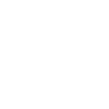
t = 0.00 s
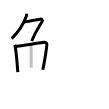
t = 4.25 s
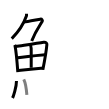
t = 8.50 s
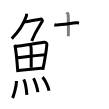
t = 12.50 s
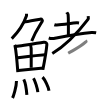
t = 15.50 s
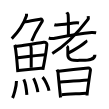
t = 21.00 s

The animated SVG that drew these frames (rendered in a browser with its animation timeline set to each time). Animation: 21 SMIL elements (animate=21); one cycle of 21.00 s.

<svg width="109px" height="109px" viewBox="0 0 px 109px" xmlns="http://www.w3.org/2000/svg" xmlns:xlink="http://www.w3.org/1999/xlink" xml:space="preserve" version="1.1"  baseProfile="full">
<path d="M26.49,13.75c0.04,0.59,0.2,1.54-0.08,2.35c-2.16,6.15-6.66,14.65-14.67,22.52" style="fill:none;stroke:black;stroke-width:3;opacity:0">
  <animate attributeType="CSS" attributeName="opacity" from="0" to="1" begin="0s" dur="1s" repeatCount="0" fill="freeze" />
</path>
<path d="M24.39,21.88c1.93,0,13.82-2.44,15.85-2.73c1.74-0.25,2.63,1.17,1.91,2.4c-3.05,5.19-6.14,8.7-10.45,19.4" style="fill:none;stroke:black;stroke-width:3;opacity:0">
  <animate attributeType="CSS" attributeName="opacity" from="0" to="1" begin="1s" dur="1s" repeatCount="0" fill="freeze" />
</path>
<path d="M14.72,44.89c0.23,0.46,0.23,0.77,0.36,1.35c1.02,4.72,2.11,17.14,2.75,25.95" style="fill:none;stroke:black;stroke-width:3;opacity:0">
  <animate attributeType="CSS" attributeName="opacity" from="0" to="1" begin="2s" dur="1s" repeatCount="0" fill="freeze" />
</path>
<path d="M15.78,46.52c7.92-1.19,22.01-3.21,27.92-4.21c2.17-0.37,3.29,0.93,3.17,2.23c-0.41,4.76-2.29,16.26-4.03,25.17" style="fill:none;stroke:black;stroke-width:3;opacity:0">
  <animate attributeType="CSS" attributeName="opacity" from="0" to="1" begin="3s" dur="1s" repeatCount="0" fill="freeze" />
</path>
<path d="M29.56,44.23c0.9,0.59,1.58,2.51,1.61,4.04c0.12,6.73,0.03,16.27,0.03,19.6" style="fill:none;stroke:black;stroke-width:3;opacity:0">
  <animate attributeType="CSS" attributeName="opacity" from="0" to="1" begin="4s" dur="1s" repeatCount="0" fill="freeze" />
</path>
<path d="M17.76,57.73c2.58-0.46,25.26-2.87,27.39-3.06" style="fill:none;stroke:black;stroke-width:3;opacity:0">
  <animate attributeType="CSS" attributeName="opacity" from="0" to="1" begin="5s" dur="1s" repeatCount="0" fill="freeze" />
</path>
<path d="M18.23,70.4c5.71-0.51,17.61-1.62,25.49-2.45" style="fill:none;stroke:black;stroke-width:3;opacity:0">
  <animate attributeType="CSS" attributeName="opacity" from="0" to="1" begin="6s" dur="1s" repeatCount="0" fill="freeze" />
</path>
<path d="M16.48,81.07c0,6.13-3.1,15.18-3.91,16.93" style="fill:none;stroke:black;stroke-width:3;opacity:0">
  <animate attributeType="CSS" attributeName="opacity" from="0" to="1" begin="7s" dur="1s" repeatCount="0" fill="freeze" />
</path>
<path d="M23.76,79.33c1.42,2.93,2.76,10.99,3.11,15.54" style="fill:none;stroke:black;stroke-width:3;opacity:0">
  <animate attributeType="CSS" attributeName="opacity" from="0" to="1" begin="8s" dur="1s" repeatCount="0" fill="freeze" />
</path>
<path d="M33.48,78.19c1.54,2.46,3.97,10.13,4.36,13.96" style="fill:none;stroke:black;stroke-width:3;opacity:0">
  <animate attributeType="CSS" attributeName="opacity" from="0" to="1" begin="9s" dur="1s" repeatCount="0" fill="freeze" />
</path>
<path d="M42.55,77.12c2.28,2.39,5.88,9.82,6.45,13.53" style="fill:none;stroke:black;stroke-width:3;opacity:0">
  <animate attributeType="CSS" attributeName="opacity" from="0" to="1" begin="10s" dur="1s" repeatCount="0" fill="freeze" />
</path>
<path d="M54.36,24.72c0.63,0.21,1.78,0.23,2.41,0.21c7.16-0.33,14-1.72,20.05-2.17c1.05-0.08,1.68,0.1,2.21,0.2" style="fill:none;stroke:black;stroke-width:3;opacity:0">
  <animate attributeType="CSS" attributeName="opacity" from="0" to="1" begin="11s" dur="1s" repeatCount="0" fill="freeze" />
</path>
<path d="M66.68,12.37c0.1,0.18,1.35,0.96,1.44,2.13c0.46,5.61,0.25,19.95,0.25,21.86" style="fill:none;stroke:black;stroke-width:3;opacity:0">
  <animate attributeType="CSS" attributeName="opacity" from="0" to="1" begin="12s" dur="1s" repeatCount="0" fill="freeze" />
</path>
<path d="M48.75,38.04c1.28,0.43,3.64,0.68,4.9,0.43c8.85-1.72,25.6-4.97,38.01-6.01c2.12-0.18,3.41,0.21,4.47,0.43" style="fill:none;stroke:black;stroke-width:3;opacity:0">
  <animate attributeType="CSS" attributeName="opacity" from="0" to="1" begin="13s" dur="1s" repeatCount="0" fill="freeze" />
</path>
<path d="M88.16,16.13c0.1,0.79,0.53,2.25-0.19,3.19C78.74,31.42,67.63,44.2,52.3,53.46" style="fill:none;stroke:black;stroke-width:3;opacity:0">
  <animate attributeType="CSS" attributeName="opacity" from="0" to="1" begin="14s" dur="1s" repeatCount="0" fill="freeze" />
</path>
<path d="M85.69,40.25c0.25,0.35,0.39,1.34-0.24,1.93c-4.7,4.32-8.45,6.07-17.23,11.09" style="fill:none;stroke:black;stroke-width:3;opacity:0">
  <animate attributeType="CSS" attributeName="opacity" from="0" to="1" begin="15s" dur="1s" repeatCount="0" fill="freeze" />
</path>
<path d="M66.84,46.17c0.58,0.36,0.62,0.59,0.81,1.07c0.19,0.47,0.19,6.38,0.19,7.87c0,6.39,7.71,5.22,14.28,5.22c7.16,0,12.78-0.58,12.81-5.64" style="fill:none;stroke:black;stroke-width:3;opacity:0">
  <animate attributeType="CSS" attributeName="opacity" from="0" to="1" begin="16s" dur="1s" repeatCount="0" fill="freeze" />
</path>
<path d="M57,69.6c0.32,0.74,1.06,2.05,1.06,3.04c0,0.99,2.38,23.88,2.48,24.86" style="fill:none;stroke:black;stroke-width:3;opacity:0">
  <animate attributeType="CSS" attributeName="opacity" from="0" to="1" begin="17s" dur="1s" repeatCount="0" fill="freeze" />
</path>
<path d="M58.59,71.14c1.82-0.12,28.04-3,29.7-3.14c1.38-0.12,2.27,1.37,2.16,2.1c-0.22,1.48-3.41,24.71-3.41,25.45" style="fill:none;stroke:black;stroke-width:3;opacity:0">
  <animate attributeType="CSS" attributeName="opacity" from="0" to="1" begin="18s" dur="1s" repeatCount="0" fill="freeze" />
</path>
<path d="M59.32,82.14c2.46,0,26.76-2.18,29.54-2.18" style="fill:none;stroke:black;stroke-width:3;opacity:0">
  <animate attributeType="CSS" attributeName="opacity" from="0" to="1" begin="19s" dur="1s" repeatCount="0" fill="freeze" />
</path>
<path d="M61.69,94.73c5.01-0.53,18.36-1,24.6-1.46" style="fill:none;stroke:black;stroke-width:3;opacity:0">
  <animate attributeType="CSS" attributeName="opacity" from="0" to="1" begin="20s" dur="1s" repeatCount="0" fill="freeze" />
</path>
</svg>
